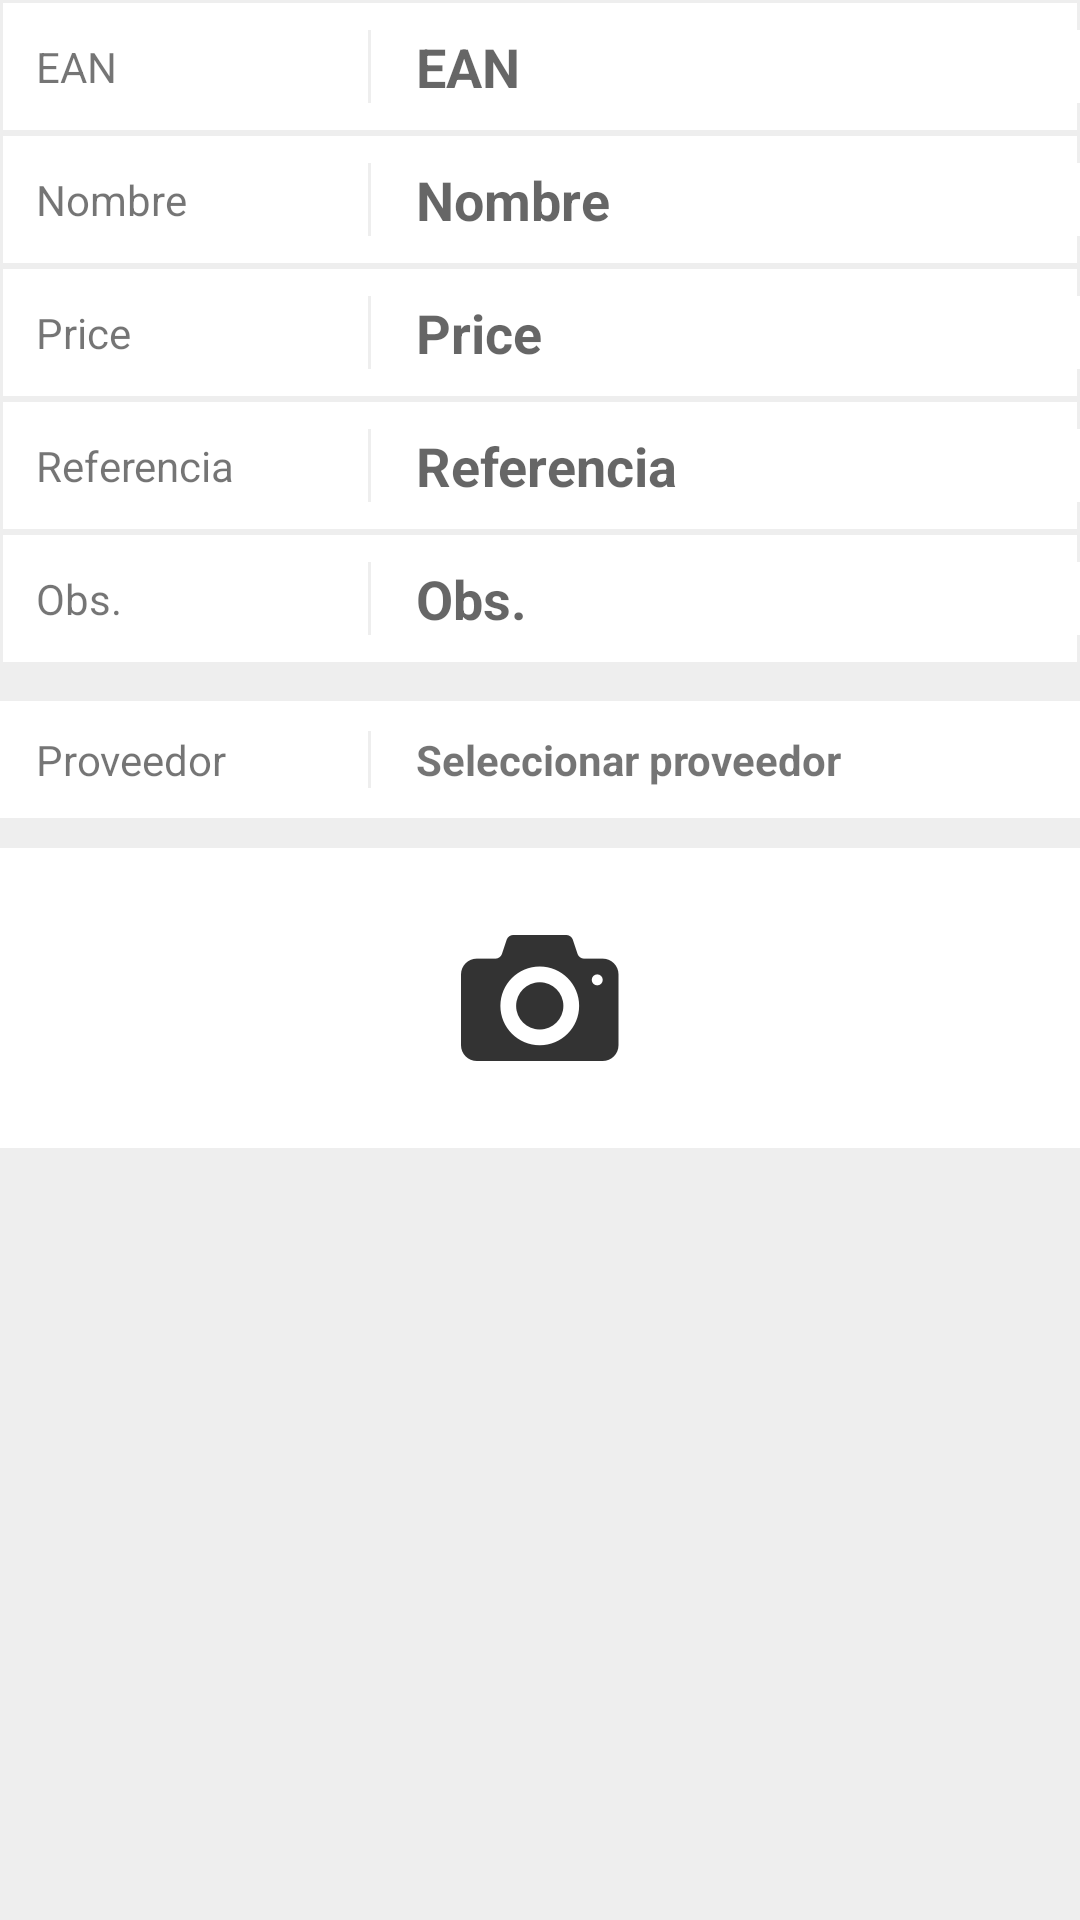

Layout XML and referenced resources for this Android screen:
<!-- AndroidManifest.xml: application theme AppTheme -->
<!-- res/layout/fragment_add_product.xml -->
<?xml version="1.0" encoding="utf-8"?>
<ScrollView xmlns:android="http://schemas.android.com/apk/res/android"
    xmlns:tools="http://schemas.android.com/tools"
    android:layout_width="match_parent"
    android:layout_height="match_parent"
    android:background="@color/greyWhited"
    >

  <LinearLayout
      android:layout_width="match_parent"
      android:layout_height="match_parent"
      android:orientation="vertical"
      android:paddingBottom="20dp"
      >

    <LinearLayout
        android:id="@+id/imgListPrev"
        android:visibility="gone"
        android:layout_width="match_parent"
        android:layout_height="match_parent"
        >

      <HorizontalScrollView
          android:id="@+id/svPicturesPreview"
          android:layout_width="wrap_content"
          android:layout_height="match_parent"
          android:background="@color/greyWhited"
          >

        <LinearLayout
            android:id="@+id/imageListPreview"
            android:layout_width="wrap_content"
            android:layout_height="@dimen/picture_big_height"
            android:background="@color/black"
            android:orientation="horizontal"
            >

        </LinearLayout>

      </HorizontalScrollView>

    </LinearLayout>


    <LinearLayout
        style="@style/AddProduct.FieldItemContainer"
        >
      <TextView
          android:text="@string/product_ean"
          style="@style/AddProduct.FieldItemTitle"
          />
      <View
          style="@style/AddProduct.FieldItemSeparator"
          />
      <EditText
          android:id="@+id/tvProductEan"
          android:hint="@string/product_ean"
          android:maxLines="1"
          style="@style/AddProduct.FieldItemValue"
          />
    </LinearLayout>

    <LinearLayout
        style="@style/AddProduct.FieldItemContainer"
        >
      <TextView
          android:text="@string/product_name"
          style="@style/AddProduct.FieldItemTitle"
          />
      <View
          style="@style/AddProduct.FieldItemSeparator"
          />
      <EditText
          android:id="@+id/tvProductName"
          android:hint="@string/product_name"
          tools:text="IPAD MINI"
          style="@style/AddProduct.FieldItemValue"
          />
    </LinearLayout>

    <LinearLayout
        style="@style/AddProduct.FieldItemContainer"
        >
      <TextView
          android:text="@string/product_price"
          style="@style/AddProduct.FieldItemTitle"
          />
      <View
          style="@style/AddProduct.FieldItemSeparator"
          />
      <EditText
          android:id="@+id/tvProductPrice"
          android:hint="@string/product_price"
          android:inputType="numberDecimal"
          tools:text="200,34€"
          style="@style/AddProduct.FieldItemValue"
          />
    </LinearLayout>

    <LinearLayout
        style="@style/AddProduct.FieldItemContainer"
        >
      <TextView
          android:text="@string/product_reference"
          style="@style/AddProduct.FieldItemTitle"
          />
      <View
          style="@style/AddProduct.FieldItemSeparator"
          />
      <EditText
          android:id="@+id/tvProductReference"
          android:hint="@string/product_reference"
          tools:text="44444"
          style="@style/AddProduct.FieldItemValue"
          />
    </LinearLayout>

    <LinearLayout
        style="@style/AddProduct.FieldItemContainer"
        >
      <TextView
          android:text="@string/product_observation"
          style="@style/AddProduct.FieldItemTitle"
          />
      <View
          style="@style/AddProduct.FieldItemSeparator"
          />
      <EditText
          android:id="@+id/tvProductObservation"
          android:hint="@string/product_observation"
          tools:text="44444"
          style="@style/AddProduct.FieldItemValue"
          />
    </LinearLayout>

    <LinearLayout
        android:id="@+id/llProvider"
        android:layout_marginTop="@dimen/margin_medium"
        android:background="@color/white"
        style="@style/AddProduct.FieldItemContainer"
        >
      <TextView
          android:text="@string/product_provider"
          style="@style/AddProduct.FieldItemTitle"
          />
      <View
          style="@style/AddProduct.FieldItemSeparator"
          />
      <TextView
          android:id="@+id/tvProductProvider"
          android:text="@string/select_supplier"
          style="@style/AddProduct.FieldItemValue"
          />
      <ImageView
          android:layout_width="wrap_content"
          android:layout_height="wrap_content"
          android:src="@drawable/ic_chevron_right_black_24dp"
          />
    </LinearLayout>

    <ImageView
        android:id="@+id/ivSelectPicture"
        android:layout_width="match_parent"
        android:layout_height="100dp"
        android:layout_marginTop="10dp"
        android:background="@color/white"
        android:scaleType="center"
        android:src="@drawable/ic_photo_camera"
        android:tint="@color/black"
        />

    <HorizontalScrollView
        android:id="@+id/svPictures"
        android:layout_width="match_parent"
        android:layout_height="wrap_content"
        android:background="@color/greyWhited"
        >

      <LinearLayout
          android:id="@+id/llPictures"
          android:layout_width="match_parent"
          android:layout_height="wrap_content"
          android:background="@drawable/border"
          android:orientation="horizontal"
          >
      </LinearLayout>
    </HorizontalScrollView>
  </LinearLayout>
</ScrollView>
<!-- resources referenced by this layout -->
<resources>
  <color name="black">#333333</color>
  <color name="greyWhited">#eeeeee</color>
  <color name="white">#FFFFFF</color>
  <dimen name="margin_medium">12dp</dimen>
  <dimen name="picture_big_height">120dp</dimen>
  <!-- drawable border (drawable) -->
  <?xml version="1.0" encoding="utf-8"?>
  <layer-list xmlns:android="http://schemas.android.com/apk/res/android">
    <item>
      <shape android:shape="rectangle">
        <solid android:color="@color/greyWhited"/>
      </shape>
    </item>
    <item
        android:left="@dimen/border_size"
        android:right="@dimen/border_size"
        android:bottom="@dimen/border_size"
        android:top="@dimen/border_size">
      <shape android:shape="rectangle">
        <solid android:color="@android:color/white"/>
      </shape>
    </item>
  </layer-list>
  <!-- drawable ic_photo_camera: png bitmap (drawable-hdpi, 2501 bytes) -->
  <string name="product_ean">EAN</string>
  <string name="product_name">Nombre</string>
  <string name="product_observation">Obs.</string>
  <string name="product_price">Price</string>
  <string name="product_provider">Proveedor</string>
  <string name="product_reference">Referencia</string>
  <string name="select_supplier">Seleccionar proveedor</string>
  <style name="AddProduct.FieldItemContainer">
      <item name="android:layout_width">match_parent</item>
      <item name="android:layout_height">wrap_content</item>
      <item name="android:background">@drawable/border</item>
      <item name="android:gravity">center_vertical</item>
      <item name="android:orientation">horizontal</item>
      <item name="android:paddingTop">@dimen/margin_button_right</item>
      <item name="android:paddingBottom">@dimen/margin_button_right</item>
    </style>
  <style name="AddProduct.FieldItemSeparator">
      <item name="android:layout_width">@dimen/separator_size</item>
      <item name="android:layout_height">match_parent</item>
      <item name="android:layout_marginRight">@dimen/margin_large</item>
      <item name="android:background">@color/greyWhited</item>
    </style>
  <style name="AddProduct.FieldItemTitle">
      <item name="android:layout_width">0dp</item>
      <item name="android:layout_height">wrap_content</item>
      <item name="android:layout_marginLeft">@dimen/margin_medium</item>
      <item name="android:layout_weight">1</item>
    </style>
  <style name="AddProduct.FieldItemValue">
      <item name="android:layout_width">0dp</item>
      <item name="android:layout_height">wrap_content</item>
      <item name="android:layout_weight">2</item>
      <item name="android:textStyle">bold</item>
      <item name="android:background">@color/white</item>
    </style>
  <style name="AppTheme" parent="Theme.AppCompat.Light.NoActionBar">
      
      <item name="colorPrimary">@color/colorPrimary</item>
      <item name="colorPrimaryDark">@color/colorPrimaryDark</item>
      <item name="colorAccent">@color/colorAccent</item>
      <item name="android:windowNoTitle">true</item>
      <item name="android:windowDisablePreview">true</item>
    </style>
  <dimen name="border_size">1dp</dimen>
  <dimen name="margin_button_right">10dp</dimen>
  <dimen name="separator_size">1dp</dimen>
  <dimen name="margin_large">15dp</dimen>
  <color name="colorPrimary">#F57C00</color>
  <color name="colorPrimaryDark">#EF6C00</color>
  <color name="colorAccent">#263238</color>
</resources>
